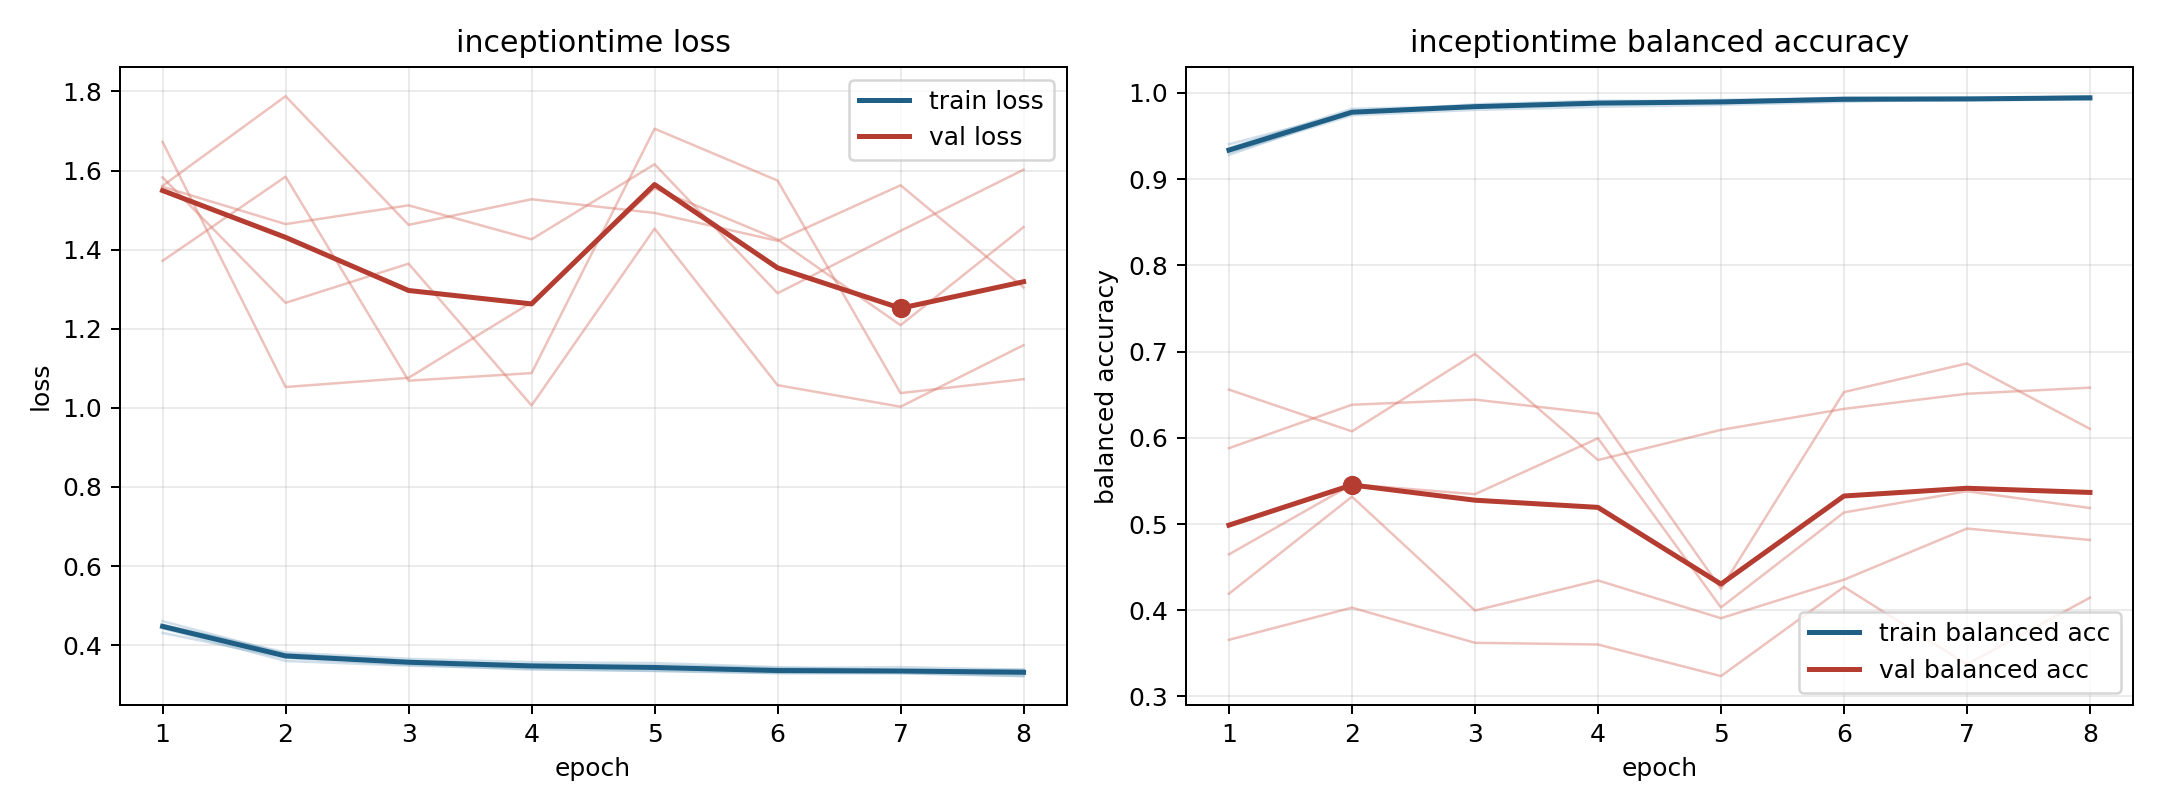

The data file committed next to this chart (first rows):
model, fold, epoch, train_loss, train_balanced_accuracy, val_loss, val_balanced_accuracy
inceptiontime, 1, 1, 0.4608, 0.9281, 1.372, 0.588
inceptiontime, 1, 2, 0.3778, 0.9775, 1.585, 0.6383
inceptiontime, 1, 3, 0.3593, 0.9841, 1.069, 0.6443
inceptiontime, 1, 4, 0.3512, 0.9882, 1.088, 0.6281
inceptiontime, 1, 5, 0.3491, 0.9887, 1.706, 0.4249
inceptiontime, 1, 6, 0.3419, 0.9914, 1.575, 0.6531
inceptiontime, 1, 7, 0.3445, 0.991, 1.037, 0.6862
inceptiontime, 1, 8, 0.3376, 0.9929, 1.072, 0.6104
inceptiontime, 2, 1, 0.4427, 0.936, 1.561, 0.3657
inceptiontime, 2, 2, 0.3599, 0.9815, 1.788, 0.403
inceptiontime, 2, 3, 0.3482, 0.9849, 1.463, 0.3622
inceptiontime, 2, 4, 0.3402, 0.9894, 1.527, 0.3602
inceptiontime, 2, 5, 0.3345, 0.992, 1.493, 0.3236
inceptiontime, 2, 6, 0.3292, 0.9938, 1.422, 0.427
inceptiontime, 2, 7, 0.3285, 0.9936, 1.563, 0.3373
inceptiontime, 2, 8, 0.3221, 0.996, 1.304, 0.4145
inceptiontime, 3, 1, 0.4311, 0.9405, 1.672, 0.6559
inceptiontime, 3, 2, 0.3675, 0.9775, 1.053, 0.6074
inceptiontime, 3, 3, 0.3502, 0.9869, 1.076, 0.6973
inceptiontime, 3, 4, 0.3383, 0.991, 1.267, 0.5742
inceptiontime, 3, 5, 0.3353, 0.9905, 1.555, 0.6092
inceptiontime, 3, 6, 0.3296, 0.9937, 1.426, 0.6335
inceptiontime, 3, 7, 0.33, 0.993, 1.209, 0.6511
inceptiontime, 3, 8, 0.3218, 0.9962, 1.457, 0.6582
inceptiontime, 4, 1, 0.4511, 0.9307, 1.583, 0.4647
inceptiontime, 4, 2, 0.3817, 0.974, 1.266, 0.5459
inceptiontime, 4, 3, 0.3655, 0.9804, 1.365, 0.5346
inceptiontime, 4, 4, 0.3571, 0.9838, 1.006, 0.5994
inceptiontime, 4, 5, 0.3548, 0.9862, 1.453, 0.4032
inceptiontime, 4, 6, 0.3443, 0.9896, 1.057, 0.5134
inceptiontime, 4, 7, 0.3366, 0.9936, 1.003, 0.538
inceptiontime, 4, 8, 0.3377, 0.9935, 1.159, 0.5185
inceptiontime, 5, 1, 0.4515, 0.9332, 1.559, 0.4191
inceptiontime, 5, 2, 0.3763, 0.9776, 1.465, 0.5317
inceptiontime, 5, 3, 0.3607, 0.9843, 1.512, 0.3996
inceptiontime, 5, 4, 0.3505, 0.9884, 1.426, 0.4345
inceptiontime, 5, 5, 0.3441, 0.9906, 1.616, 0.3907
inceptiontime, 5, 6, 0.3342, 0.9948, 1.29, 0.4354
inceptiontime, 5, 7, 0.334, 0.9943, 1.448, 0.4948
inceptiontime, 5, 8, 0.3373, 0.9928, 1.602, 0.4815
